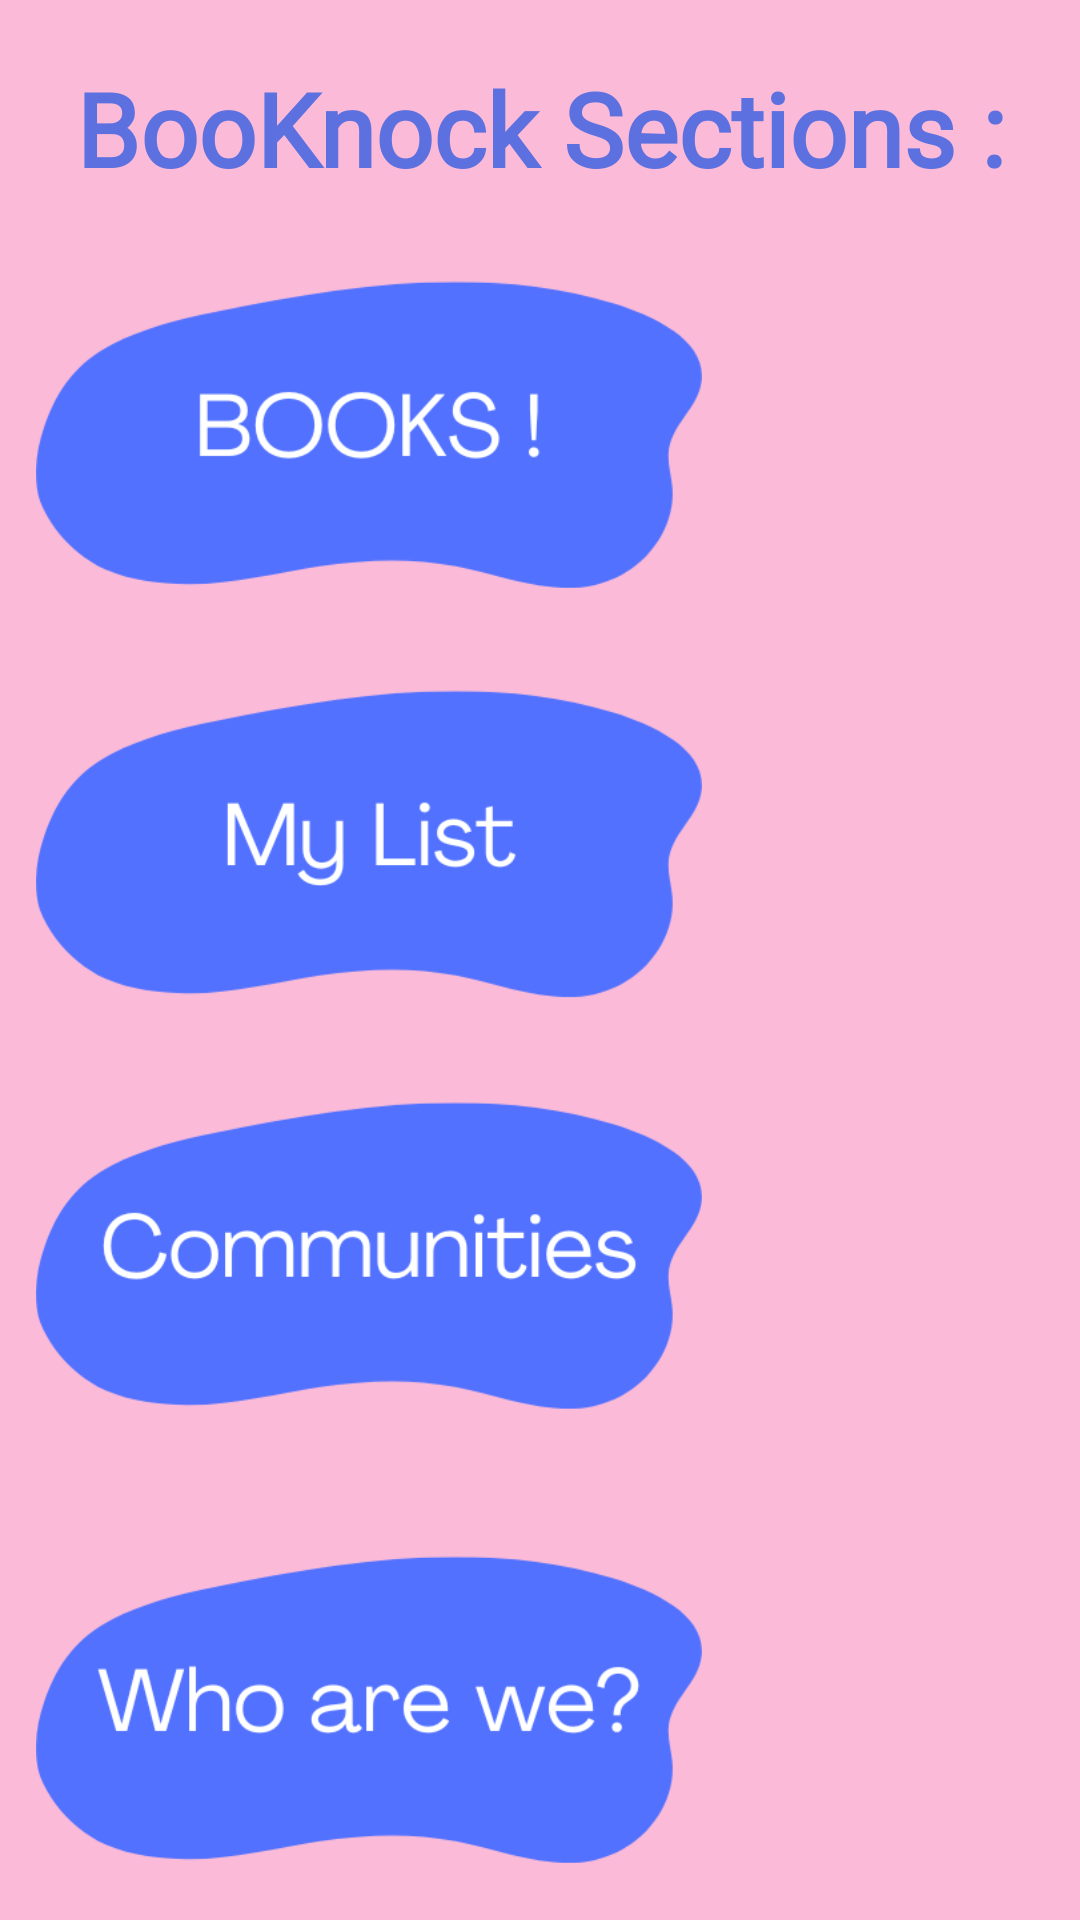

Write the Android layout XML for this screen, with the resource values it uses.
<!-- AndroidManifest.xml: application theme Theme.Booknock -->
<!-- res/layout/activity_homepage.xml -->
<?xml version="1.0" encoding="utf-8"?>
<LinearLayout xmlns:android="http://schemas.android.com/apk/res/android"
    xmlns:app="http://schemas.android.com/apk/res-auto"
    xmlns:tools="http://schemas.android.com/tools"
    android:layout_width="match_parent"
    android:layout_height="match_parent"
    android:background="#FFEB3B"
    android:backgroundTint="#FABAD8"
    android:orientation="vertical"
    tools:context=".Homepage">

    <TextView
        android:id="@+id/sections"
        android:layout_width="match_parent"
        android:layout_height="wrap_content"
        android:layout_marginTop="20dp"
        android:fontFamily="@font/amethysta"
        android:gravity="center"
        android:text="BooKnock Sections :"
        android:textColor="#5C70DF"
        android:textSize="34sp"
        android:textStyle="bold" />

    <ImageButton
        android:id="@+id/books"
        style="@style/Widget.AppCompat.Button.Borderless"
        android:layout_width="246dp"
        android:layout_height="148dp"
        android:adjustViewBounds="true"
        android:scaleType="fitCenter"
        app:srcCompat="@drawable/booksection" />

    <ImageButton
        android:id="@+id/mylist"
        style="@style/Widget.AppCompat.Button.Borderless"
        android:layout_width="246dp"
        android:layout_height="135dp"
        android:adjustViewBounds="true"
        android:scaleType="fitCenter"
        app:srcCompat="@drawable/userlist" />

    <ImageButton
        android:id="@+id/com"
        style="@style/Widget.AppCompat.Button.Borderless"
        android:layout_width="246dp"
        android:layout_height="139dp"
        android:adjustViewBounds="true"
        android:scaleType="fitCenter"
        app:srcCompat="@drawable/othercoms" />

    <ImageButton
        android:id="@+id/who"
        style="@style/Widget.AppCompat.Button.Borderless"
        android:layout_width="246dp"
        android:layout_height="158dp"
        android:adjustViewBounds="true"
        android:scaleType="fitCenter"
        app:srcCompat="@drawable/who" />





</LinearLayout>
<!-- resources referenced by this layout -->
<resources>
  <!-- drawable booksection: png bitmap (drawable, 14985 bytes) -->
  <!-- drawable othercoms: png bitmap (drawable, 15944 bytes) -->
  <!-- drawable userlist: png bitmap (drawable, 12701 bytes) -->
  <!-- drawable who: png bitmap (drawable, 16432 bytes) -->
  <style name="Theme.Booknock" parent="Theme.AppCompat.DayNight.NoActionBar">
          
          <item name="colorPrimary">@color/purple_500</item>
          <item name="colorPrimaryVariant">@color/purple_700</item>
          <item name="colorOnPrimary">@color/white</item>
          
          <item name="colorSecondary">@color/teal_200</item>
          <item name="colorSecondaryVariant">@color/teal_700</item>
          <item name="colorOnSecondary">@color/black</item>
          
          <item name="android:statusBarColor" tools:targetApi="l">?attr/colorPrimaryVariant</item>
          
      </style>
  <!-- not gathered from this repository: default colours our renderer supplied (Android Studio template values) -->
  <color name="purple_500">#FF6200EE</color>
  <color name="purple_700">#FF3700B3</color>
  <color name="teal_200">#FF03DAC5</color>
  <color name="teal_700">#FF018786</color>
  <color name="black">#FF000000</color>
  <color name="white">#FFFFFFFF</color>
</resources>
